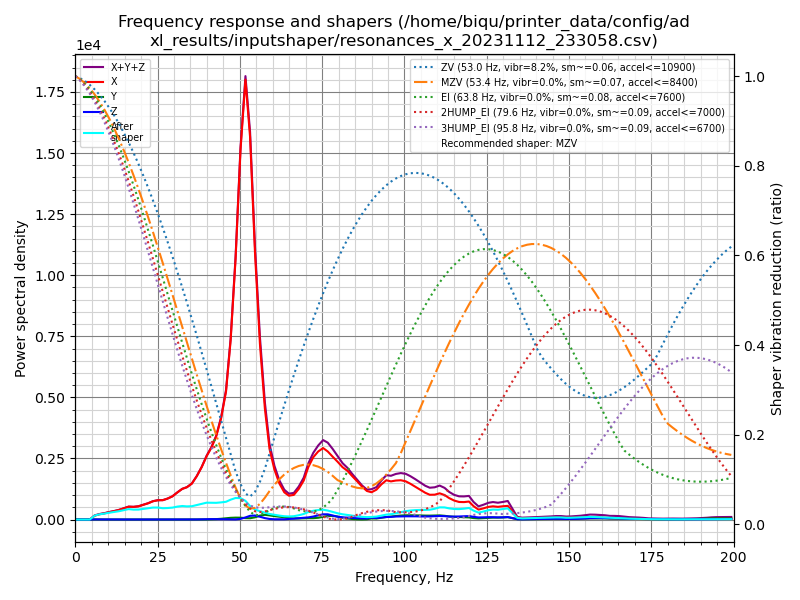

The data file committed next to this chart (first rows):
freq, psd_x, psd_y, psd_z, psd_xyz
0.0, 2.951e+02, 1.054e+01, 1.073e+01, 3.164e+02
1.5, 1.930e+02, 2.599e+01, 2.471e+01, 2.437e+02
3.0, 3.797e+01, 2.652e+01, 2.519e+01, 8.968e+01
4.4, 2.294e+02, 2.774e+01, 2.687e+01, 2.840e+02
5.9, 9.608e+02, 3.152e+01, 3.208e+01, 1.024e+03
7.4, 1.624e+03, 4.352e+01, 4.136e+01, 1.708e+03
8.9, 2.295e+03, 4.100e+01, 3.993e+01, 2.375e+03
10.3, 3.141e+03, 3.071e+01, 3.170e+01, 3.203e+03
11.8, 4.099e+03, 3.058e+01, 2.872e+01, 4.158e+03
13.3, 5.272e+03, 2.837e+01, 3.040e+01, 5.331e+03
14.8, 6.892e+03, 2.465e+01, 3.093e+01, 6.947e+03
16.2, 8.569e+03, 2.663e+01, 3.361e+01, 8.629e+03
17.7, 9.222e+03, 2.682e+01, 3.737e+01, 9.286e+03
19.2, 1.046e+04, 2.754e+01, 4.152e+01, 1.052e+04
20.7, 1.257e+04, 2.930e+01, 4.306e+01, 1.264e+04
22.1, 1.475e+04, 3.133e+01, 4.257e+01, 1.482e+04
23.6, 1.774e+04, 4.176e+01, 4.087e+01, 1.782e+04
25.1, 1.991e+04, 5.342e+01, 4.017e+01, 2.001e+04
26.6, 2.117e+04, 4.304e+01, 3.028e+01, 2.124e+04
28.0, 2.402e+04, 4.053e+01, 3.529e+01, 2.410e+04
29.5, 2.806e+04, 4.959e+01, 4.530e+01, 2.816e+04
31.0, 3.446e+04, 6.541e+01, 5.855e+01, 3.458e+04
32.5, 4.089e+04, 7.032e+01, 6.008e+01, 4.103e+04
33.9, 4.495e+04, 5.696e+01, 6.495e+01, 4.507e+04
35.4, 5.214e+04, 4.169e+01, 9.797e+01, 5.228e+04
36.9, 6.559e+04, 3.593e+01, 1.729e+02, 6.580e+04
38.4, 8.253e+04, 6.463e+01, 3.476e+02, 8.295e+04
39.9, 1.037e+05, 1.784e+02, 5.817e+02, 1.045e+05
41.3, 1.212e+05, 3.854e+02, 6.944e+02, 1.222e+05
42.8, 1.456e+05, 7.519e+02, 6.816e+02, 1.470e+05
44.3, 1.838e+05, 1.420e+03, 6.449e+02, 1.859e+05
45.8, 2.406e+05, 2.342e+03, 5.562e+02, 2.435e+05
47.2, 3.470e+05, 3.333e+03, 3.737e+02, 3.507e+05
48.7, 5.208e+05, 3.821e+03, 2.604e+02, 5.248e+05
50.2, 7.610e+05, 3.828e+03, 1.343e+03, 7.662e+05
51.7, 9.326e+05, 3.001e+03, 4.505e+03, 9.401e+05
53.1, 8.331e+05, 2.879e+03, 8.094e+03, 8.441e+05
54.6, 5.968e+05, 4.968e+03, 9.069e+03, 6.108e+05
56.1, 4.039e+05, 9.079e+03, 6.493e+03, 4.194e+05
57.6, 2.621e+05, 1.124e+04, 3.394e+03, 2.767e+05
59.0, 1.713e+05, 1.015e+04, 1.437e+03, 1.829e+05
60.5, 1.240e+05, 8.570e+03, 7.447e+02, 1.334e+05
62.0, 9.174e+04, 7.256e+03, 5.865e+02, 9.958e+04
63.5, 7.087e+04, 5.990e+03, 6.972e+02, 7.755e+04
64.9, 6.349e+04, 3.918e+03, 1.427e+03, 6.883e+04
66.4, 6.715e+04, 2.898e+03, 2.463e+03, 7.251e+04
67.9, 8.531e+04, 3.047e+03, 3.624e+03, 9.198e+04
69.4, 1.109e+05, 3.651e+03, 4.571e+03, 1.191e+05
70.8, 1.524e+05, 4.003e+03, 6.294e+03, 1.627e+05
72.3, 1.846e+05, 4.110e+03, 8.884e+03, 1.976e+05
73.8, 2.059e+05, 5.357e+03, 1.272e+04, 2.240e+05
75.3, 2.206e+05, 8.450e+03, 1.616e+04, 2.452e+05
76.7, 2.140e+05, 1.123e+04, 1.645e+04, 2.417e+05
78.2, 2.013e+05, 1.178e+04, 1.315e+04, 2.262e+05
79.7, 1.887e+05, 9.628e+03, 9.348e+03, 2.076e+05
81.2, 1.742e+05, 6.050e+03, 7.336e+03, 1.876e+05
82.7, 1.649e+05, 3.539e+03, 6.491e+03, 1.750e+05
84.1, 1.501e+05, 1.975e+03, 5.655e+03, 1.577e+05
85.6, 1.346e+05, 8.974e+02, 4.901e+03, 1.404e+05
87.1, 1.176e+05, 3.605e+02, 4.005e+03, 1.219e+05
... 76 more rows
